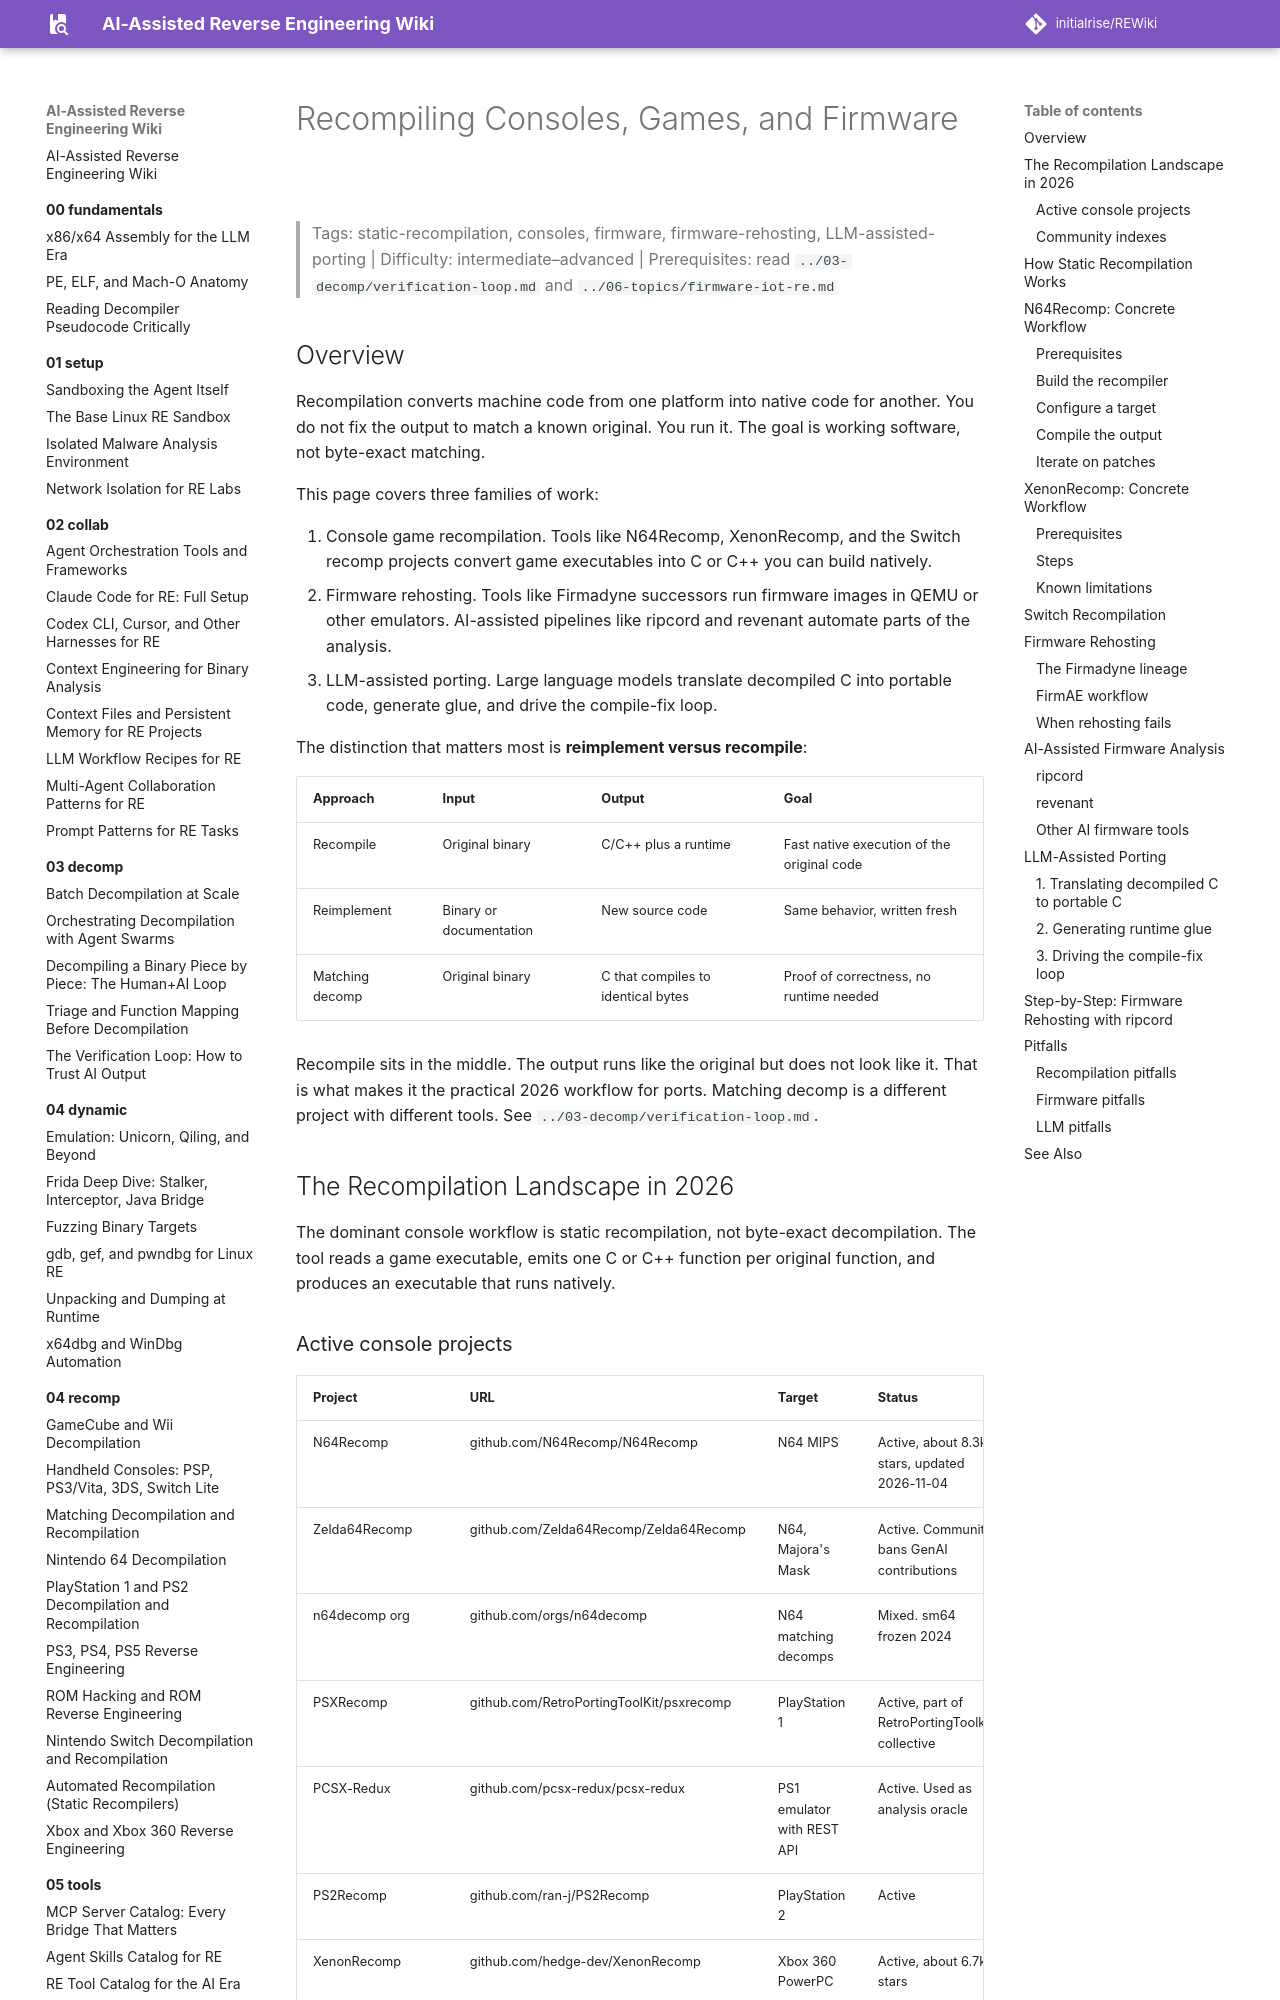

repository: initialrise/REWiki · page: 07-advanced/firmware-recomp/index.html · generator: mkdocs

# Recompiling Consoles, Games, and Firmware

> Tags: static-recompilation, consoles, firmware, firmware-rehosting, LLM-assisted-porting | Difficulty: intermediate–advanced | Prerequisites: read `../03-decomp/verification-loop.md` and `../06-topics/firmware-iot-re.md`

## Overview

Recompilation converts machine code from one platform into native code for another. You do not fix the output to match a known original. You run it. The goal is working software, not byte-exact matching.

This page covers three families of work:

1. Console game recompilation. Tools like N64Recomp, XenonRecomp, and the Switch recomp projects convert game executables into C or C++ you can build natively.
2. Firmware rehosting. Tools like Firmadyne successors run firmware images in QEMU or other emulators. AI-assisted pipelines like ripcord and revenant automate parts of the analysis.
3. LLM-assisted porting. Large language models translate decompiled C into portable code, generate glue, and drive the compile-fix loop.

The distinction that matters most is **reimplement versus recompile**:

| Approach | Input | Output | Goal |
|---|---|---|---|
| Recompile | Original binary | C/C++ plus a runtime | Fast native execution of the original code |
| Reimplement | Binary or documentation | New source code | Same behavior, written fresh |
| Matching decomp | Original binary | C that compiles to identical bytes | Proof of correctness, no runtime needed |

Recompile sits in the middle. The output runs like the original but does not look like it. That is what makes it the practical 2026 workflow for ports. Matching decomp is a different project with different tools. See `../03-decomp/verification-loop.md`.

## The Recompilation Landscape in 2026

The dominant console workflow is static recompilation, not byte-exact decompilation. The tool reads a game executable, emits one C or C++ function per original function, and produces an executable that runs natively.
